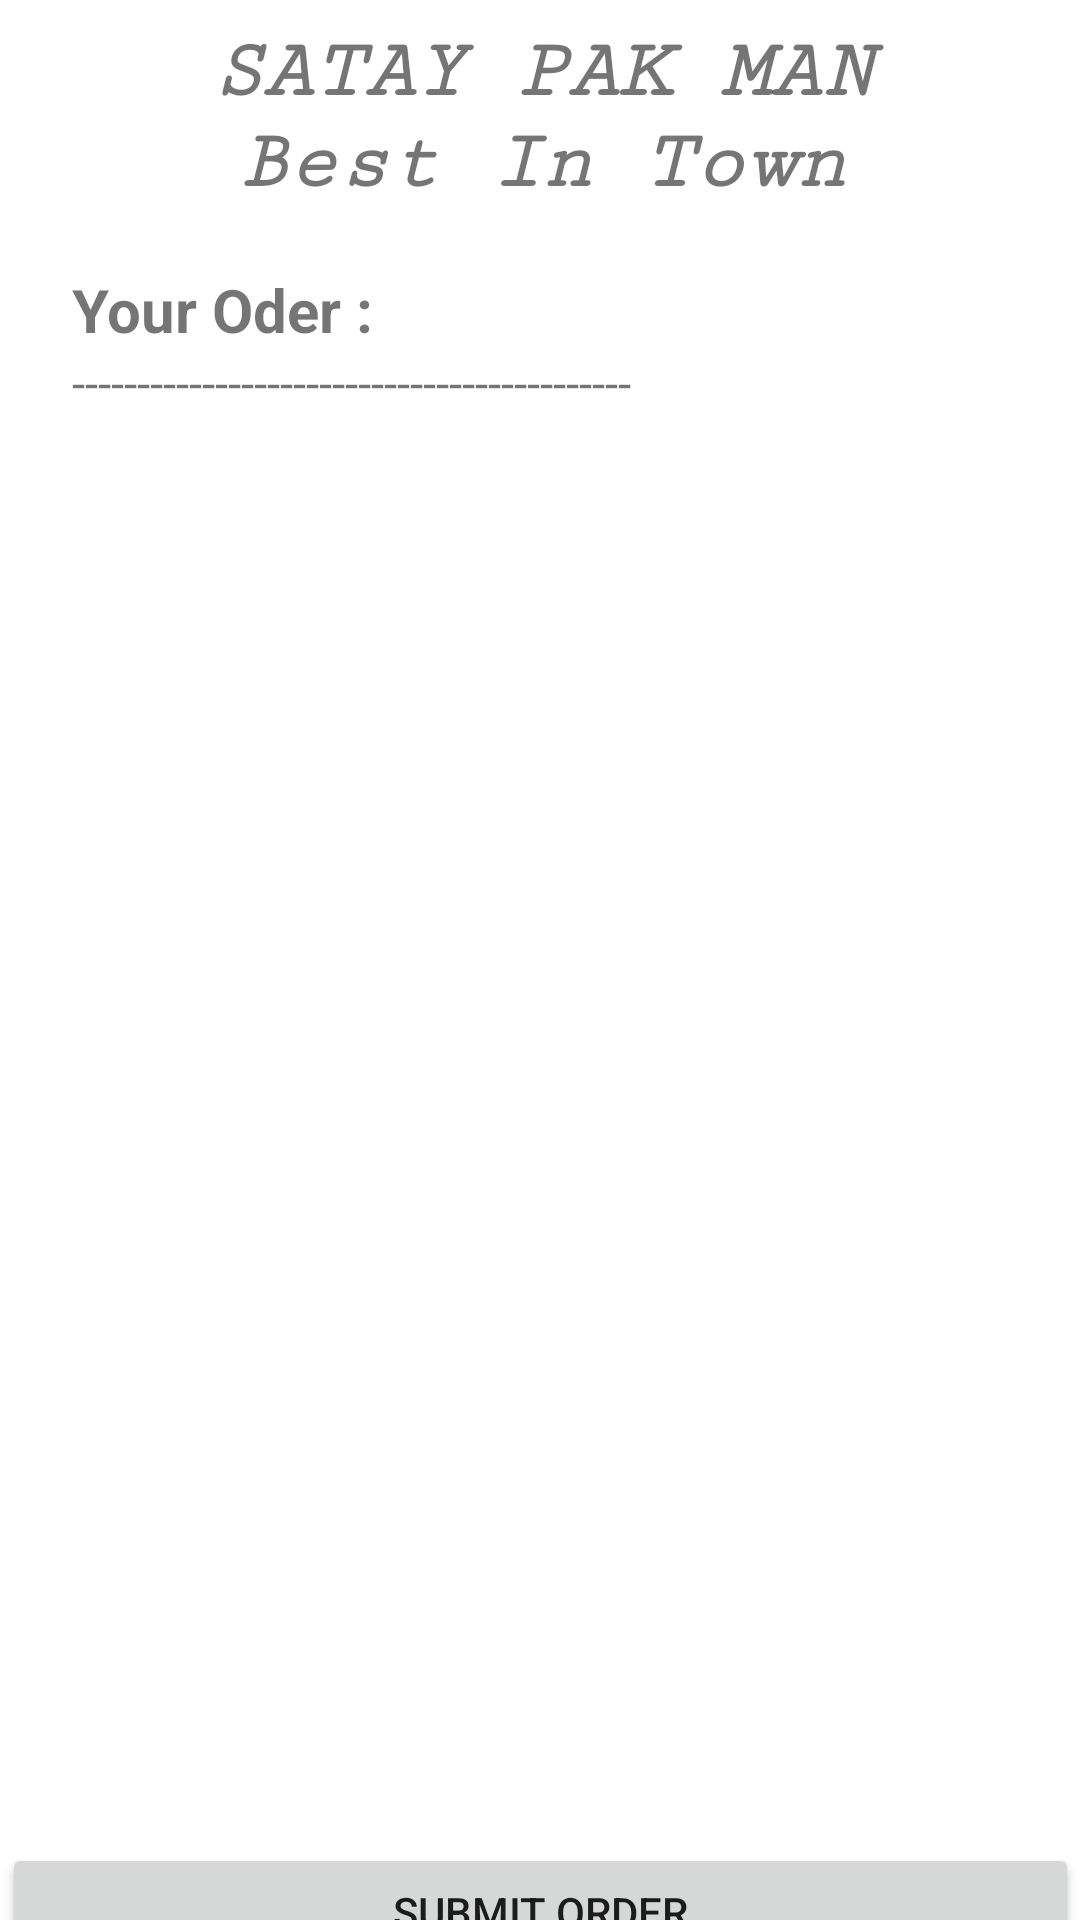

Here is an Android app screen rendered from its layout file. Give the layout XML and the strings, colors and styles it references.
<!-- AndroidManifest.xml: application theme Theme.MySatayApp -->
<!-- res/layout/activity_final.xml -->
<?xml version="1.0" encoding="utf-8"?>
<androidx.constraintlayout.widget.ConstraintLayout xmlns:android="http://schemas.android.com/apk/res/android"
    xmlns:app="http://schemas.android.com/apk/res-auto"
    xmlns:tools="http://schemas.android.com/tools"
    android:layout_width="match_parent"
    android:layout_height="match_parent"
    tools:context=".Final">

    <TextView
        android:id="@+id/textView"
        android:layout_width="423dp"
        android:layout_height="46dp"
        android:fontFamily="serif-monospace"
        android:text="SATAY PAK MAN"
        android:textAlignment="center"
        android:textSize="28sp"
        android:textStyle="bold|italic"
        app:layout_constraintBottom_toBottomOf="parent"
        app:layout_constraintEnd_toEndOf="parent"
        app:layout_constraintStart_toStartOf="parent"
        app:layout_constraintTop_toTopOf="parent"
        app:layout_constraintVertical_bias="0.014" />

    <TextView
        android:id="@+id/textView2"
        android:layout_width="423dp"
        android:layout_height="46dp"
        android:fontFamily="serif-monospace"
        android:text="Best In Town"
        android:textAlignment="center"
        android:textSize="28sp"
        android:textStyle="bold|italic"
        app:layout_constraintBottom_toBottomOf="parent"
        app:layout_constraintEnd_toEndOf="parent"
        app:layout_constraintStart_toStartOf="parent"
        app:layout_constraintTop_toTopOf="parent"
        app:layout_constraintVertical_bias="0.065" />

    <TextView
        android:id="@+id/textView3"
        android:layout_width="404dp"
        android:layout_height="27dp"
        android:layout_marginStart="24dp"
        android:layout_marginTop="5dp"
        android:text="Your Oder : "
        android:textAlignment="textStart"
        android:textSize="20sp"
        android:textStyle="bold"
        app:layout_constraintBottom_toBottomOf="parent"
        app:layout_constraintEnd_toEndOf="parent"
        app:layout_constraintHorizontal_bias="0.0"
        app:layout_constraintStart_toStartOf="parent"
        app:layout_constraintTop_toBottomOf="@+id/textView2"
        app:layout_constraintVertical_bias="0.0" />

    <TextView
        android:id="@+id/textView4"
        android:layout_width="477dp"
        android:layout_height="503dp"
        android:layout_marginStart="24dp"
        android:text="-------------------------------------------"
        android:textAlignment="textStart"
        android:textSize="16sp"
        app:layout_constraintBottom_toBottomOf="parent"
        app:layout_constraintEnd_toEndOf="parent"
        app:layout_constraintHorizontal_bias="0.0"
        app:layout_constraintStart_toStartOf="parent"
        app:layout_constraintTop_toBottomOf="@+id/textView3"
        app:layout_constraintVertical_bias="0.0" />

    <Button
        android:id="@+id/button"
        android:layout_width="359dp"
        android:layout_height="46dp"
        android:text="SUBMIT ORDER"
        app:layout_constraintBottom_toBottomOf="parent"
        app:layout_constraintEnd_toEndOf="parent"
        app:layout_constraintStart_toStartOf="parent"
        app:layout_constraintTop_toBottomOf="@+id/textView4"
        app:layout_constraintVertical_bias="0.215" />

</androidx.constraintlayout.widget.ConstraintLayout>
<!-- resources referenced by this layout -->
<resources>
  <style name="Theme.MySatayApp" parent="Theme.MaterialComponents.DayNight.DarkActionBar">
          
          <item name="colorPrimary">@color/purple_500</item>
          <item name="colorPrimaryVariant">@color/purple_700</item>
          <item name="colorOnPrimary">@color/white</item>
          
          <item name="colorSecondary">@color/teal_200</item>
          <item name="colorSecondaryVariant">@color/teal_700</item>
          <item name="colorOnSecondary">@color/black</item>
          
          <item name="android:statusBarColor">?attr/colorPrimaryVariant</item>
          
      </style>
  <!-- not gathered from this repository: default colours our renderer supplied (Android Studio template values) -->
  <color name="purple_500">#FF6200EE</color>
  <color name="purple_700">#FF3700B3</color>
  <color name="teal_200">#FF03DAC5</color>
  <color name="teal_700">#FF018786</color>
  <color name="black">#FF000000</color>
  <color name="white">#FFFFFFFF</color>
</resources>
